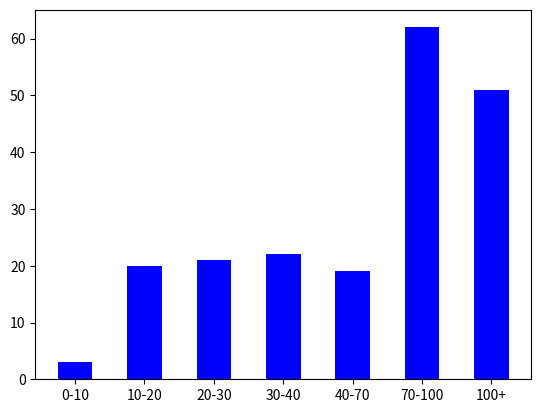

This chart was generated by the following Python code:
from random import randint
import matplotlib.pyplot as pyplot
def flatten_list(_2d_list):
    flat_list = []
    # Iterate through the outer list
    for element in _2d_list:
        if type(element) is list:
            # If the element is of type list, iterate through the sublist
            for item in element:
                flat_list.append(item)
        else:
            flat_list.append(element)
    return flat_list
	

def compute_histogram_bins(data=[], bins=[]):
	def affectation_data_bins(element , bins):
			output = []
			if isinstance(element , int) or isinstance(element , float):
				for i in range(0,(len(bins) - 1)):
					if ((bins[i] < element) and (element <= bins[i+1])):
						output.append([element , bins[i+1]])
					elif (bins[i] == element) :
						output.append([element , bins[i]])
			return output

	resultats = list(map(lambda x : affectation_data_bins(x , bins) , data))
	resultats = sorted(flatten_list(resultats))
		
	lst = [[] for element in range(len(bins))]
	for i in range(0,(len(resultats) - 1)):
	    if (resultats[i][1] == resultats[i+1][1]):
		    lst[bins.index(resultats[i][1])].append(resultats[i][0])

	distributions = list(map(lambda x : len(x) , lst))
	distributions_bins = [[bin_element , distrib] for distrib , bin_element in zip(distributions , bins)]
		
	return distributions_bins
 




def plot_histogram(bins_count):
    Y = [bucket_bins[1] for bucket_bins in bins_count]
    X = range(0 , len(Y))
    
    pyplot.bar(X,Y, width = 0.5, color = 'blue')
    pyplot.xticks(range(0,len(X)), ['0-10', '10-20', '20-30', '30-40', '40-70' , '70-100' , '100+'])
    pyplot.savefig("connections.png")

if __name__ == "__main__":

    # EXAMPLE:

    # inputs
    data = [randint(0, 100) for x in range(200)]
    bins = [0, 10, 20, 30, 40, 70, 100]

    # compute the bins count
    histogram_bins = compute_histogram_bins(data=data, bins=bins)

    # plot the histogram given the bins count above
    plot_histogram(histogram_bins)
